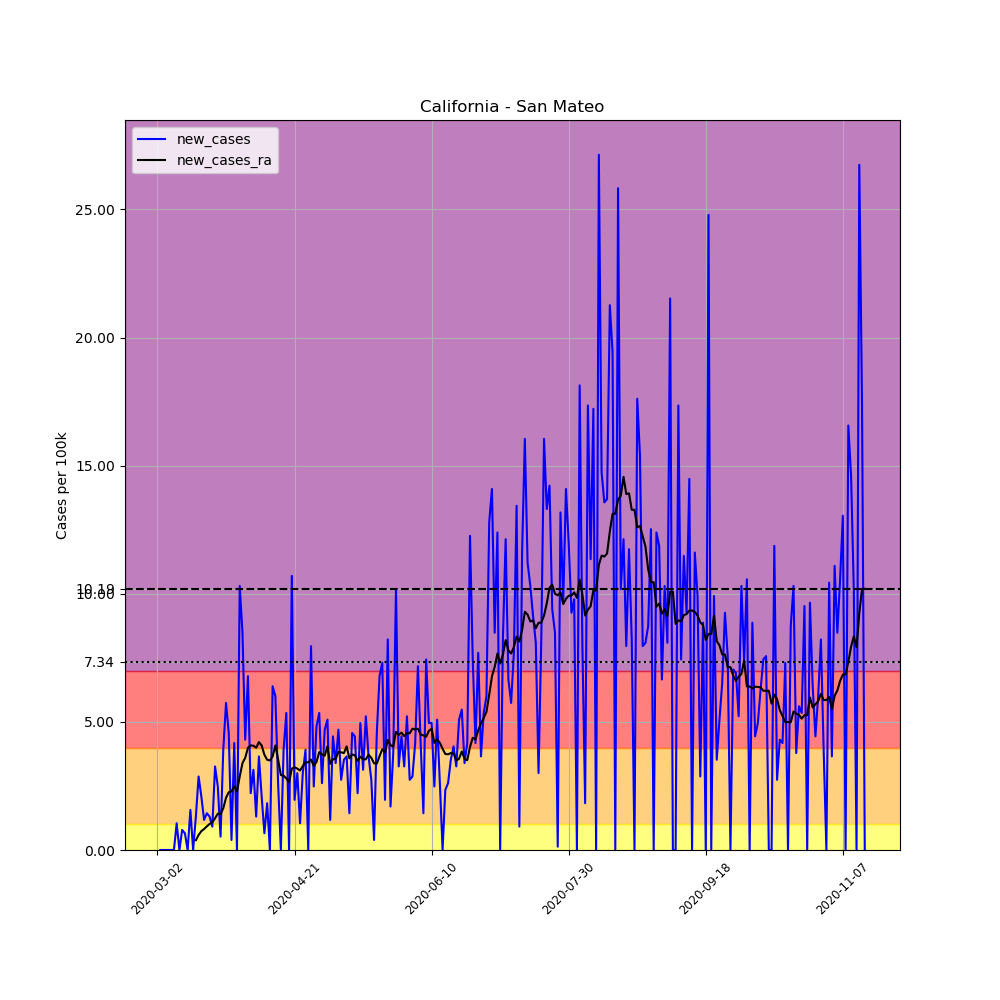

The data file committed next to this chart (first rows):
, date, county, state, fips, cases, deaths, COUNTY, STNAME, CTYNAME, POPESTIMATE2019, per_100k, new_cases, new_cases_ra
7157, 2020-03-02, San Mateo, California, 6081, 1, 0, 81, California, San Mateo, 766573, 0.1305, , 
7158, 2020-03-03, San Mateo, California, 6081, 1, 0, 81, California, San Mateo, 766573, 0.1305, 0.0, 
7159, 2020-03-04, San Mateo, California, 6081, 1, 0, 81, California, San Mateo, 766573, 0.1305, 0.0, 
7160, 2020-03-05, San Mateo, California, 6081, 1, 0, 81, California, San Mateo, 766573, 0.1305, 0.0, 
7161, 2020-03-06, San Mateo, California, 6081, 1, 0, 81, California, San Mateo, 766573, 0.1305, 0.0, 
7162, 2020-03-07, San Mateo, California, 6081, 1, 0, 81, California, San Mateo, 766573, 0.1305, 0.0, 
7163, 2020-03-08, San Mateo, California, 6081, 1, 0, 81, California, San Mateo, 766573, 0.1305, 0.0, 
7164, 2020-03-09, San Mateo, California, 6081, 9, 0, 81, California, San Mateo, 766573, 1.174, 1.044, 
7165, 2020-03-10, San Mateo, California, 6081, 9, 0, 81, California, San Mateo, 766573, 1.174, 0.0, 
7166, 2020-03-11, San Mateo, California, 6081, 15, 0, 81, California, San Mateo, 766573, 1.957, 0.7827, 
7167, 2020-03-12, San Mateo, California, 6081, 20, 0, 81, California, San Mateo, 766573, 2.609, 0.6523, 
7168, 2020-03-13, San Mateo, California, 6081, 20, 0, 81, California, San Mateo, 766573, 2.609, 0.0, 
7169, 2020-03-14, San Mateo, California, 6081, 32, 0, 81, California, San Mateo, 766573, 4.174, 1.565, 
7170, 2020-03-15, San Mateo, California, 6081, 32, 1, 81, California, San Mateo, 766573, 4.174, 0.0, 
7171, 2020-03-16, San Mateo, California, 6081, 42, 1, 81, California, San Mateo, 766573, 5.479, 1.305, 0.382
7172, 2020-03-17, San Mateo, California, 6081, 64, 1, 81, California, San Mateo, 766573, 8.349, 2.87, 0.587
7173, 2020-03-18, San Mateo, California, 6081, 80, 1, 81, California, San Mateo, 766573, 10.44, 2.087, 0.7361
7174, 2020-03-19, San Mateo, California, 6081, 89, 1, 81, California, San Mateo, 766573, 11.61, 1.174, 0.82
7175, 2020-03-20, San Mateo, California, 6081, 100, 1, 81, California, San Mateo, 766573, 13.05, 1.435, 0.9225
7176, 2020-03-21, San Mateo, California, 6081, 110, 1, 81, California, San Mateo, 766573, 14.35, 1.305, 1.016
7177, 2020-03-22, San Mateo, California, 6081, 117, 1, 81, California, San Mateo, 766573, 15.26, 0.9132, 1.081
7178, 2020-03-23, San Mateo, California, 6081, 142, 1, 81, California, San Mateo, 766573, 18.52, 3.261, 1.239
7179, 2020-03-24, San Mateo, California, 6081, 161, 1, 81, California, San Mateo, 766573, 21, 2.479, 1.416
7180, 2020-03-25, San Mateo, California, 6081, 165, 5, 81, California, San Mateo, 766573, 21.52, 0.5218, 1.398
7181, 2020-03-26, San Mateo, California, 6081, 195, 5, 81, California, San Mateo, 766573, 25.44, 3.914, 1.631
7182, 2020-03-27, San Mateo, California, 6081, 239, 6, 81, California, San Mateo, 766573, 31.18, 5.74, 2.041
7183, 2020-03-28, San Mateo, California, 6081, 274, 6, 81, California, San Mateo, 766573, 35.74, 4.566, 2.255
7184, 2020-03-29, San Mateo, California, 6081, 277, 6, 81, California, San Mateo, 766573, 36.13, 0.3914, 2.283
7185, 2020-03-30, San Mateo, California, 6081, 309, 6, 81, California, San Mateo, 766573, 40.31, 4.174, 2.488
7186, 2020-03-31, San Mateo, California, 6081, 309, 10, 81, California, San Mateo, 766573, 40.31, 0.0, 2.283
7187, 2020-04-01, San Mateo, California, 6081, 388, 10, 81, California, San Mateo, 766573, 50.61, 10.31, 2.87
7188, 2020-04-02, San Mateo, California, 6081, 453, 10, 81, California, San Mateo, 766573, 59.09, 8.479, 3.392
7189, 2020-04-03, San Mateo, California, 6081, 486, 13, 81, California, San Mateo, 766573, 63.4, 4.305, 3.597
7190, 2020-04-04, San Mateo, California, 6081, 538, 13, 81, California, San Mateo, 766573, 70.18, 6.783, 3.988
7191, 2020-04-05, San Mateo, California, 6081, 555, 13, 81, California, San Mateo, 766573, 72.4, 2.218, 4.081
7192, 2020-04-06, San Mateo, California, 6081, 579, 13, 81, California, San Mateo, 766573, 75.53, 3.131, 4.072
7193, 2020-04-07, San Mateo, California, 6081, 589, 21, 81, California, San Mateo, 766573, 76.84, 1.305, 3.988
7194, 2020-04-08, San Mateo, California, 6081, 617, 21, 81, California, San Mateo, 766573, 80.49, 3.653, 4.212
7195, 2020-04-09, San Mateo, California, 6081, 633, 21, 81, California, San Mateo, 766573, 82.58, 2.087, 4.081
7196, 2020-04-10, San Mateo, California, 6081, 638, 21, 81, California, San Mateo, 766573, 83.23, 0.6523, 3.718
7197, 2020-04-11, San Mateo, California, 6081, 652, 21, 81, California, San Mateo, 766573, 85.05, 1.826, 3.522
7198, 2020-04-12, San Mateo, California, 6081, 652, 21, 81, California, San Mateo, 766573, 85.05, 0.0, 3.494
7199, 2020-04-13, San Mateo, California, 6081, 701, 21, 81, California, San Mateo, 766573, 91.45, 6.392, 3.653
7200, 2020-04-14, San Mateo, California, 6081, 747, 21, 81, California, San Mateo, 766573, 97.45, 6.001, 4.081
7201, 2020-04-15, San Mateo, California, 6081, 767, 28, 81, California, San Mateo, 766573, 100.1, 2.609, 3.531
7202, 2020-04-16, San Mateo, California, 6081, 767, 28, 81, California, San Mateo, 766573, 100.1, 0.0, 2.926
7203, 2020-04-17, San Mateo, California, 6081, 797, 28, 81, California, San Mateo, 766573, 104, 3.914, 2.898
7204, 2020-04-18, San Mateo, California, 6081, 838, 28, 81, California, San Mateo, 766573, 109.3, 5.348, 2.795
7205, 2020-04-19, San Mateo, California, 6081, 838, 28, 81, California, San Mateo, 766573, 109.3, 0.0, 2.637
7206, 2020-04-20, San Mateo, California, 6081, 920, 28, 81, California, San Mateo, 766573, 120, 10.7, 3.177
7207, 2020-04-21, San Mateo, California, 6081, 935, 28, 81, California, San Mateo, 766573, 122, 1.957, 3.224
7208, 2020-04-22, San Mateo, California, 6081, 958, 39, 81, California, San Mateo, 766573, 125, 3, 3.177
7209, 2020-04-23, San Mateo, California, 6081, 966, 39, 81, California, San Mateo, 766573, 126, 1.044, 3.103
7210, 2020-04-24, San Mateo, California, 6081, 989, 41, 81, California, San Mateo, 766573, 129, 3, 3.271
7211, 2020-04-25, San Mateo, California, 6081, 1019, 41, 81, California, San Mateo, 766573, 132.9, 3.914, 3.42
7212, 2020-04-26, San Mateo, California, 6081, 1019, 41, 81, California, San Mateo, 766573, 132.9, 0.0, 3.42
7213, 2020-04-27, San Mateo, California, 6081, 1080, 46, 81, California, San Mateo, 766573, 140.9, 7.957, 3.531
7214, 2020-04-28, San Mateo, California, 6081, 1099, 48, 81, California, San Mateo, 766573, 143.4, 2.479, 3.28
7215, 2020-04-29, San Mateo, California, 6081, 1136, 48, 81, California, San Mateo, 766573, 148.2, 4.827, 3.438
7216, 2020-04-30, San Mateo, California, 6081, 1177, 50, 81, California, San Mateo, 766573, 153.5, 5.348, 3.82
... 199 more rows
